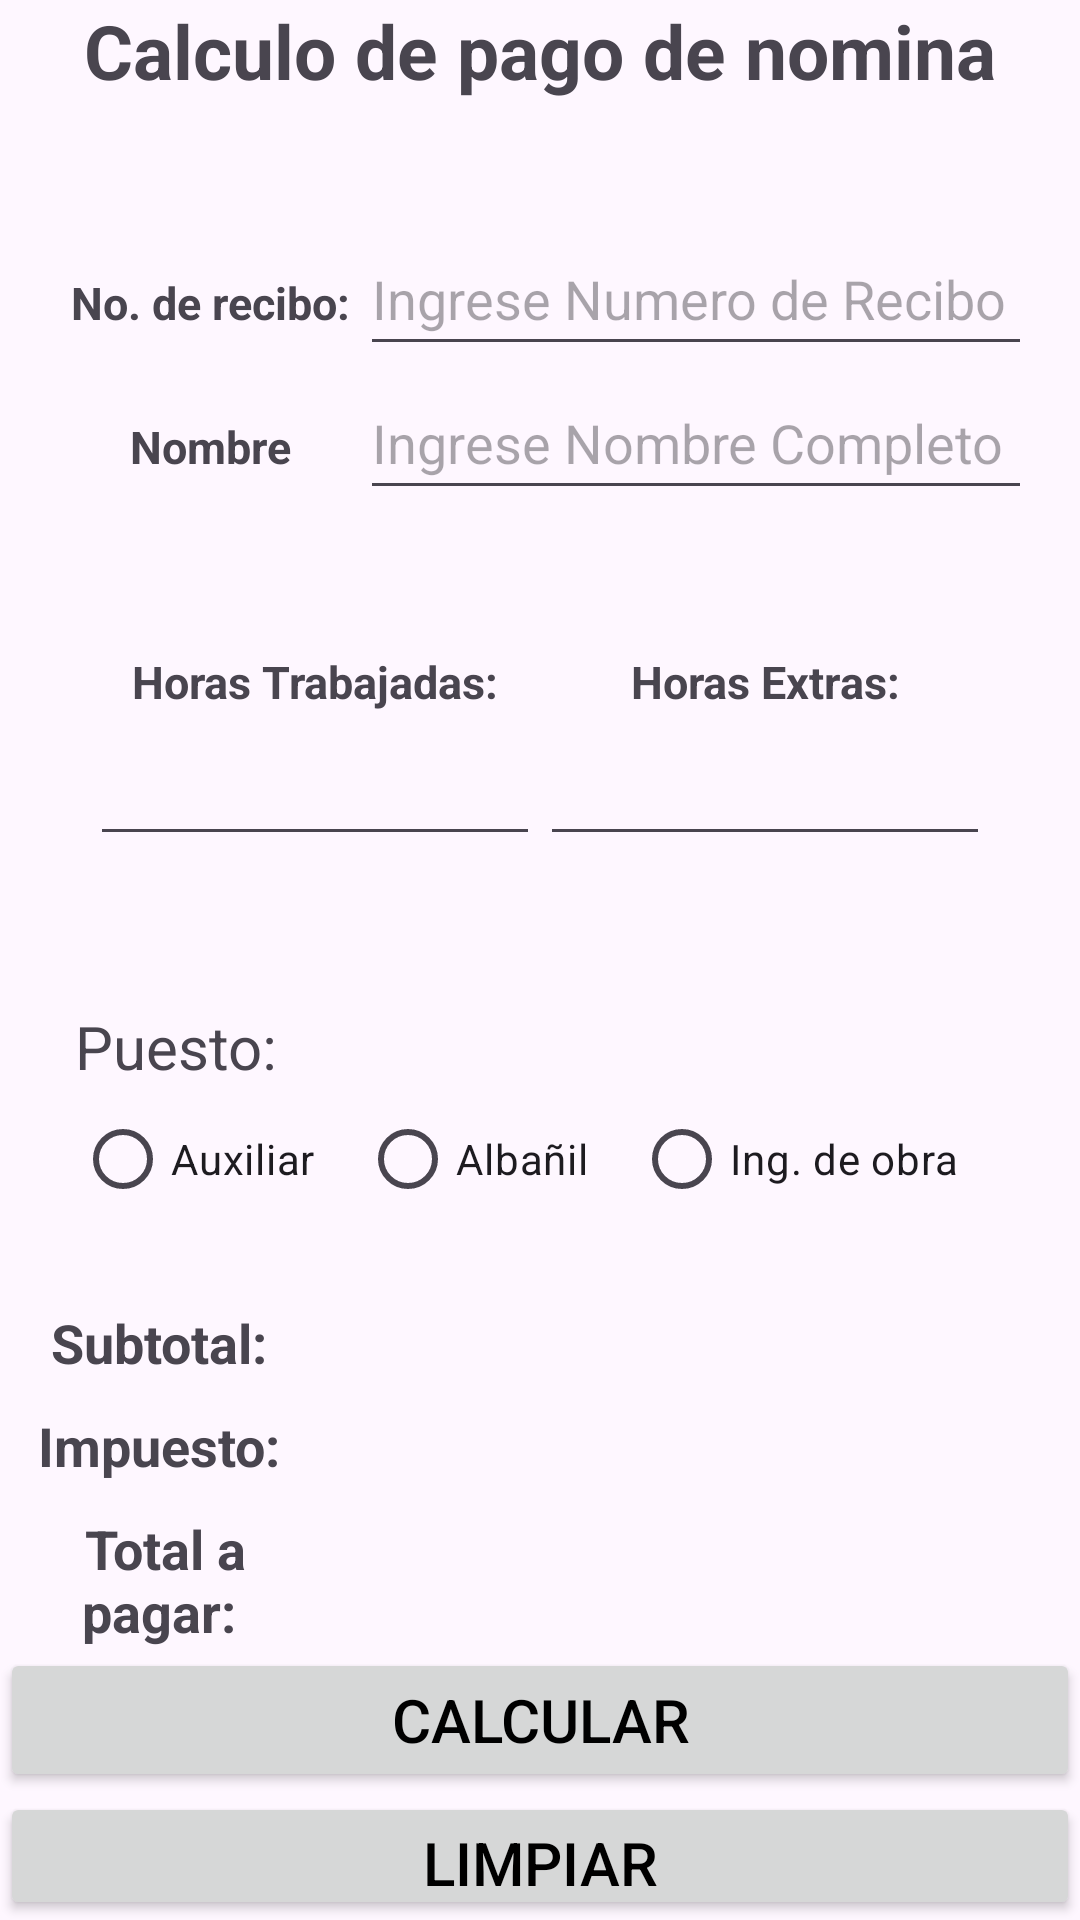

Write the Android layout XML for this screen, with the resource values it uses.
<!-- AndroidManifest.xml: application theme Theme.PreExamenKotlinPRGMOVIL -->
<!-- res/layout/activityrecibo.xml -->
<?xml version="1.0" encoding="utf-8"?>
<androidx.constraintlayout.widget.ConstraintLayout xmlns:android="http://schemas.android.com/apk/res/android"
    android:layout_width="match_parent"
    android:layout_height="match_parent"
    xmlns:tools="http://schemas.android.com/tools"
    xmlns:app="http://schemas.android.com/apk/res-auto"
    tools:context=".ReciboNominaActivity">

    <LinearLayout
        android:layout_width="match_parent"
        android:layout_height="match_parent"
        android:orientation="vertical"
        tools:layout_editor_absoluteX="1dp"
        tools:layout_editor_absoluteY="1dp">

        <TextView
            android:layout_width="match_parent"
            android:layout_height="wrap_content"
            android:textAlignment="center"
            android:text="Calculo de pago de nomina"
            android:textSize="25sp"
            app:layout_constraintEnd_toEndOf="parent"
            android:textStyle="bold"
            app:layout_constraintStart_toStartOf="parent" />

        <LinearLayout
            android:layout_width="match_parent"
            android:layout_height="wrap_content"
            android:layout_marginBottom="2dp"
            android:padding="20dp"
            android:gravity="center"
            android:orientation="vertical">

            <TextView
                android:id="@+id/putNombreUsuario"
                android:layout_width="match_parent"
                android:layout_height="wrap_content"
                android:textAlignment="center"
                android:text=""
                android:textSize="15sp"
                app:layout_constraintEnd_toEndOf="parent"
                app:layout_constraintStart_toStartOf="parent" />

            <LinearLayout
                android:layout_width="wrap_content"
                android:layout_height="wrap_content"
                android:orientation="horizontal"
                app:layout_constraintEnd_toEndOf="parent"
                app:layout_constraintStart_toStartOf="parent">

                <TextView
                    android:layout_width="100dp"
                    android:layout_height="48dp"
                    android:text="No. de recibo:"
                    android:textSize="15dp"
                    android:textStyle="bold"
                    android:textAlignment="center"/>

                <EditText
                    android:id="@+id/numeroRecibo"
                    android:layout_width="250dp"
                    android:layout_height="48dp"
                    android:inputType="number"

                    android:hint="Ingrese Numero de Recibo"/>
            </LinearLayout>

            <LinearLayout
                android:layout_width="wrap_content"
                android:layout_height="wrap_content"
                android:orientation="horizontal"
                app:layout_constraintEnd_toEndOf="parent"
                app:layout_constraintStart_toStartOf="parent">

                <TextView
                    android:layout_width="100dp"
                    android:layout_height="48dp"
                    android:inputType="text"
                    android:text="Nombre"
                    android:textSize="15dp"
                    android:textStyle="bold"
                    android:textAlignment="center"/>

                <EditText
                    android:id="@+id/nombreRecibo"
                    android:layout_width="250dp"
                    android:layout_height="48dp"
                    android:hint="Ingrese Nombre Completo"/>
            </LinearLayout>


        </LinearLayout>

        <LinearLayout
            android:layout_width="match_parent"
            android:layout_height="wrap_content"
            android:padding="25dp"
            android:gravity="center"
            android:orientation="horizontal">

            <LinearLayout
                android:layout_width="150dp"
                android:layout_height="wrap_content"
                android:orientation="vertical" >

                <TextView
                    android:layout_width="match_parent"
                    android:layout_height="wrap_content"
                    android:text="Horas Trabajadas:"
                    android:textAlignment="center"
                    android:textSize="15dp"
                    android:textStyle="bold"/>

                <EditText
                    android:id="@+id/horasTrabajadas"
                    android:layout_width="match_parent"
                    android:layout_height="wrap_content"
                    android:inputType="number"
                    android:hint=""
                    android:textAlignment="center"
                    android:minHeight="48dp" />
            </LinearLayout>

            <LinearLayout
                android:layout_width="150dp"
                android:layout_height="wrap_content"
                android:orientation="vertical" >

                <TextView
                    android:layout_width="match_parent"
                    android:layout_height="wrap_content"
                    android:text="Horas Extras:"
                    android:textAlignment="center"
                    android:textSize="15dp"
                    android:textStyle="bold"/>

                <EditText
                    android:id="@+id/horasExtras"
                    android:layout_width="match_parent"
                    android:layout_height="wrap_content"
                    android:inputType="number"
                    android:hint=""
                    android:textAlignment="center"
                    android:minHeight="48dp" />
            </LinearLayout>


        </LinearLayout>

        <LinearLayout
            android:layout_width="match_parent"
            android:layout_height="wrap_content"
            android:padding="25dp"
            android:orientation="vertical">

            <TextView
                android:layout_width="match_parent"
                android:layout_height="wrap_content"
                android:text="Puesto:"
                android:textSize="20dp" />

            <RadioGroup
                android:id="@+id/radioGroup"
                android:layout_width="match_parent"
                android:layout_height="wrap_content"
                android:orientation="horizontal">

                <RadioButton
                    android:id="@+id/radioBtn1"
                    android:layout_width="wrap_content"
                    android:layout_height="wrap_content"
                    android:text="Auxiliar" />

                <RadioButton
                    android:id="@+id/radioBtn2"
                    android:layout_width="wrap_content"
                    android:layout_height="wrap_content"
                    android:text="Albañil"
                    android:layout_marginLeft="15dp"
                    android:layout_marginRight="15dp"/>

                <RadioButton
                    android:id="@+id/radioBtn3"
                    android:layout_width="wrap_content"
                    android:layout_height="wrap_content"
                    android:text="Ing. de obra" />
            </RadioGroup>



        </LinearLayout>

        <LinearLayout
            android:layout_width="match_parent"
            android:layout_height="wrap_content"
            android:orientation="vertical"
            android:gravity="center">


            <LinearLayout
                android:layout_width="wrap_content"
                android:layout_height="wrap_content"
                android:orientation="horizontal">

                <TextView
                    android:layout_width="100dp"
                    android:layout_height="wrap_content"
                    android:text="Subtotal: "
                    android:textSize="18dp"
                    android:textStyle="bold"
                    android:textAlignment="center"/>

                <TextView
                    android:id="@+id/lblSubtotal"
                    android:layout_width="250dp"
                    android:layout_height="wrap_content"
                    android:text="" />

            </LinearLayout>

            <LinearLayout
                android:layout_width="wrap_content"
                android:layout_height="wrap_content"
                android:orientation="horizontal"
                android:layout_marginTop="10dp"
                android:layout_marginBottom="10dp">

                <TextView
                    android:layout_width="100dp"
                    android:layout_height="wrap_content"
                    android:text="Impuesto: "
                    android:textSize="18dp"
                    android:textStyle="bold"
                    android:textAlignment="center"/>

                <TextView
                    android:id="@+id/lblImpuesto"
                    android:layout_width="250dp"
                    android:layout_height="wrap_content"
                    android:text="" />

            </LinearLayout>

            <LinearLayout
                android:layout_width="wrap_content"
                android:layout_height="wrap_content"
                android:orientation="horizontal">

                <TextView
                    android:layout_width="100dp"
                    android:layout_height="wrap_content"
                    android:text="Total a pagar: "
                    android:textSize="18dp"
                    android:textStyle="bold"
                    android:textAlignment="center"/>

                <TextView
                    android:id="@+id/lblTotal"
                    android:layout_width="250dp"
                    android:layout_height="wrap_content"
                    android:text="" />

            </LinearLayout>
        </LinearLayout>

        <LinearLayout
            android:layout_width="match_parent"
            android:layout_height="match_parent"
            android:gravity="center"
            android:orientation="vertical">

            <Button
                android:id="@+id/btnCalcular"
                android:layout_width="match_parent"
                android:layout_height="wrap_content"
                android:text="Calcular"
                android:textColor="@color/black"
                android:textSize="20sp"/>

            <Button
                android:id="@+id/btnLimpiar"
                android:layout_width="match_parent"
                android:layout_height="wrap_content"
                android:text="Limpiar"
                android:textColor="@color/black"
                android:textSize="20sp"/>

            <Button
                android:id="@+id/btnRegresar"
                android:layout_width="match_parent"
                android:layout_height="wrap_content"
                android:text="Regresar"
                android:textColor="@color/black"
                android:textSize="20sp"/>

        </LinearLayout>


    </LinearLayout>

</androidx.constraintlayout.widget.ConstraintLayout>
<!-- resources referenced by this layout -->
<resources>
  <style name="Theme.PreExamenKotlinPRGMOVIL" parent="Base.Theme.PreExamenKotlinPRGMOVIL" />
  <style name="Base.Theme.PreExamenKotlinPRGMOVIL" parent="Theme.Material3.DayNight.NoActionBar">
          
          
      </style>
  <!-- not gathered from this repository: default colours our renderer supplied (Android Studio template values) -->
  <color name="black">#FF000000</color>
</resources>
